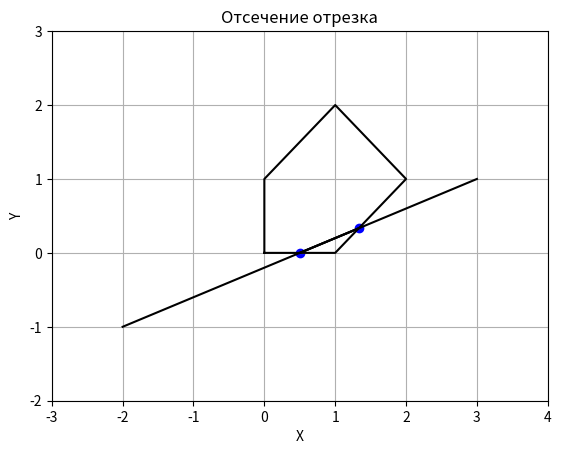

Source code (Python):
import matplotlib.pyplot as plt
import numpy as np

def inside(polygon, x, y):
    n = len(polygon)
    inside = False
    p1x, p1y = polygon[0]
    for i in range(n+1):
        p2x, p2y = polygon[i % n]
        if y > min(p1y, p2y):
            if y <= max(p1y, p2y):
                if x <= max(p1x, p2x):
                    if p1y != p2y:
                        xints = (y-p1y)*(p2x-p1x)/(p2y-p1y)+p1x
                    if p1x == p2x or x <= xints:
                        inside = not inside
        p1x, p1y = p2x, p2y
    return inside

def clip_line(polygon, x1, y1, x2, y2):
    if inside(polygon, x1, y1) and inside(polygon, x2, y2):
        return x1, y1, x2, y2
    elif inside(polygon, x1, y1) and not inside(polygon, x2, y2):
        x, y = line_intersection(polygon, x1, y1, x2, y2)
        return x1, y1, x, y
    elif not inside(polygon, x1, y1) and inside(polygon, x2, y2):
        x, y = line_intersection(polygon, x1, y1, x2, y2)
        return x, y, x2, y2
    else:
        return None

def line_intersection(polygon, x1, y1, x2, y2):
    n = len(polygon)
    intersections = []
    for i in range(n):
        x3, y3 = polygon[i]
        x4, y4 = polygon[(i+1) % n]
        den = (x1-x2)*(y3-y4) - (y1-y2)*(x3-x4)
        if den != 0:
            t = ((x1-x3)*(y3-y4) - (y1-y3)*(x3-x4)) / den
            u = -((x1-x2)*(y1-y3) - (y1-y2)*(x1-x3)) / den
            if 0 <= t <= 1 and 0 <= u <= 1:
                x = x1 + t*(x2-x1)
                y = y1 + t*(y2-y1)
                intersections.append((x, y))
    return intersections[0] if intersections else None

# Координаты точек
A = (-2, -1)
B = (3, 1)
C1 = (0, 0)
C2 = (1, 0)
C3 = (2, 1)
C4 = (1, 2)
C5 = (0, 1)

# Координаты отрезка для отсечения
P1 = (1/2, 0)
P2 = (4/3, 1/3)

# Построение полигона и отрезка
polygon = [C1, C2, C3, C4, C5, C1]
x_polygon, y_polygon = zip(*polygon)
plt.plot(x_polygon, y_polygon, 'black')
plt.plot([A[0], B[0]], [A[1], B[1]], 'black')
plt.plot([P1[0], P2[0]], [P1[1], P2[1]], 'black')
plt.scatter(*zip(P1, P2), color='b')

# Выполнение отсечения
result = clip_line(polygon, P1[0], P1[1], P2[0], P2[1])
if result:
    x1, y1, x2, y2 = result
    plt.plot([x1, x2], [y1, y2], 'black')

# Настройка графика
plt.xlim(-3, 4)
plt.ylim(-2, 3)
plt.xlabel('X')
plt.ylabel('Y')
plt.title('Отсечение отрезка')
plt.grid(True)

# Вывод графика
plt.show()
